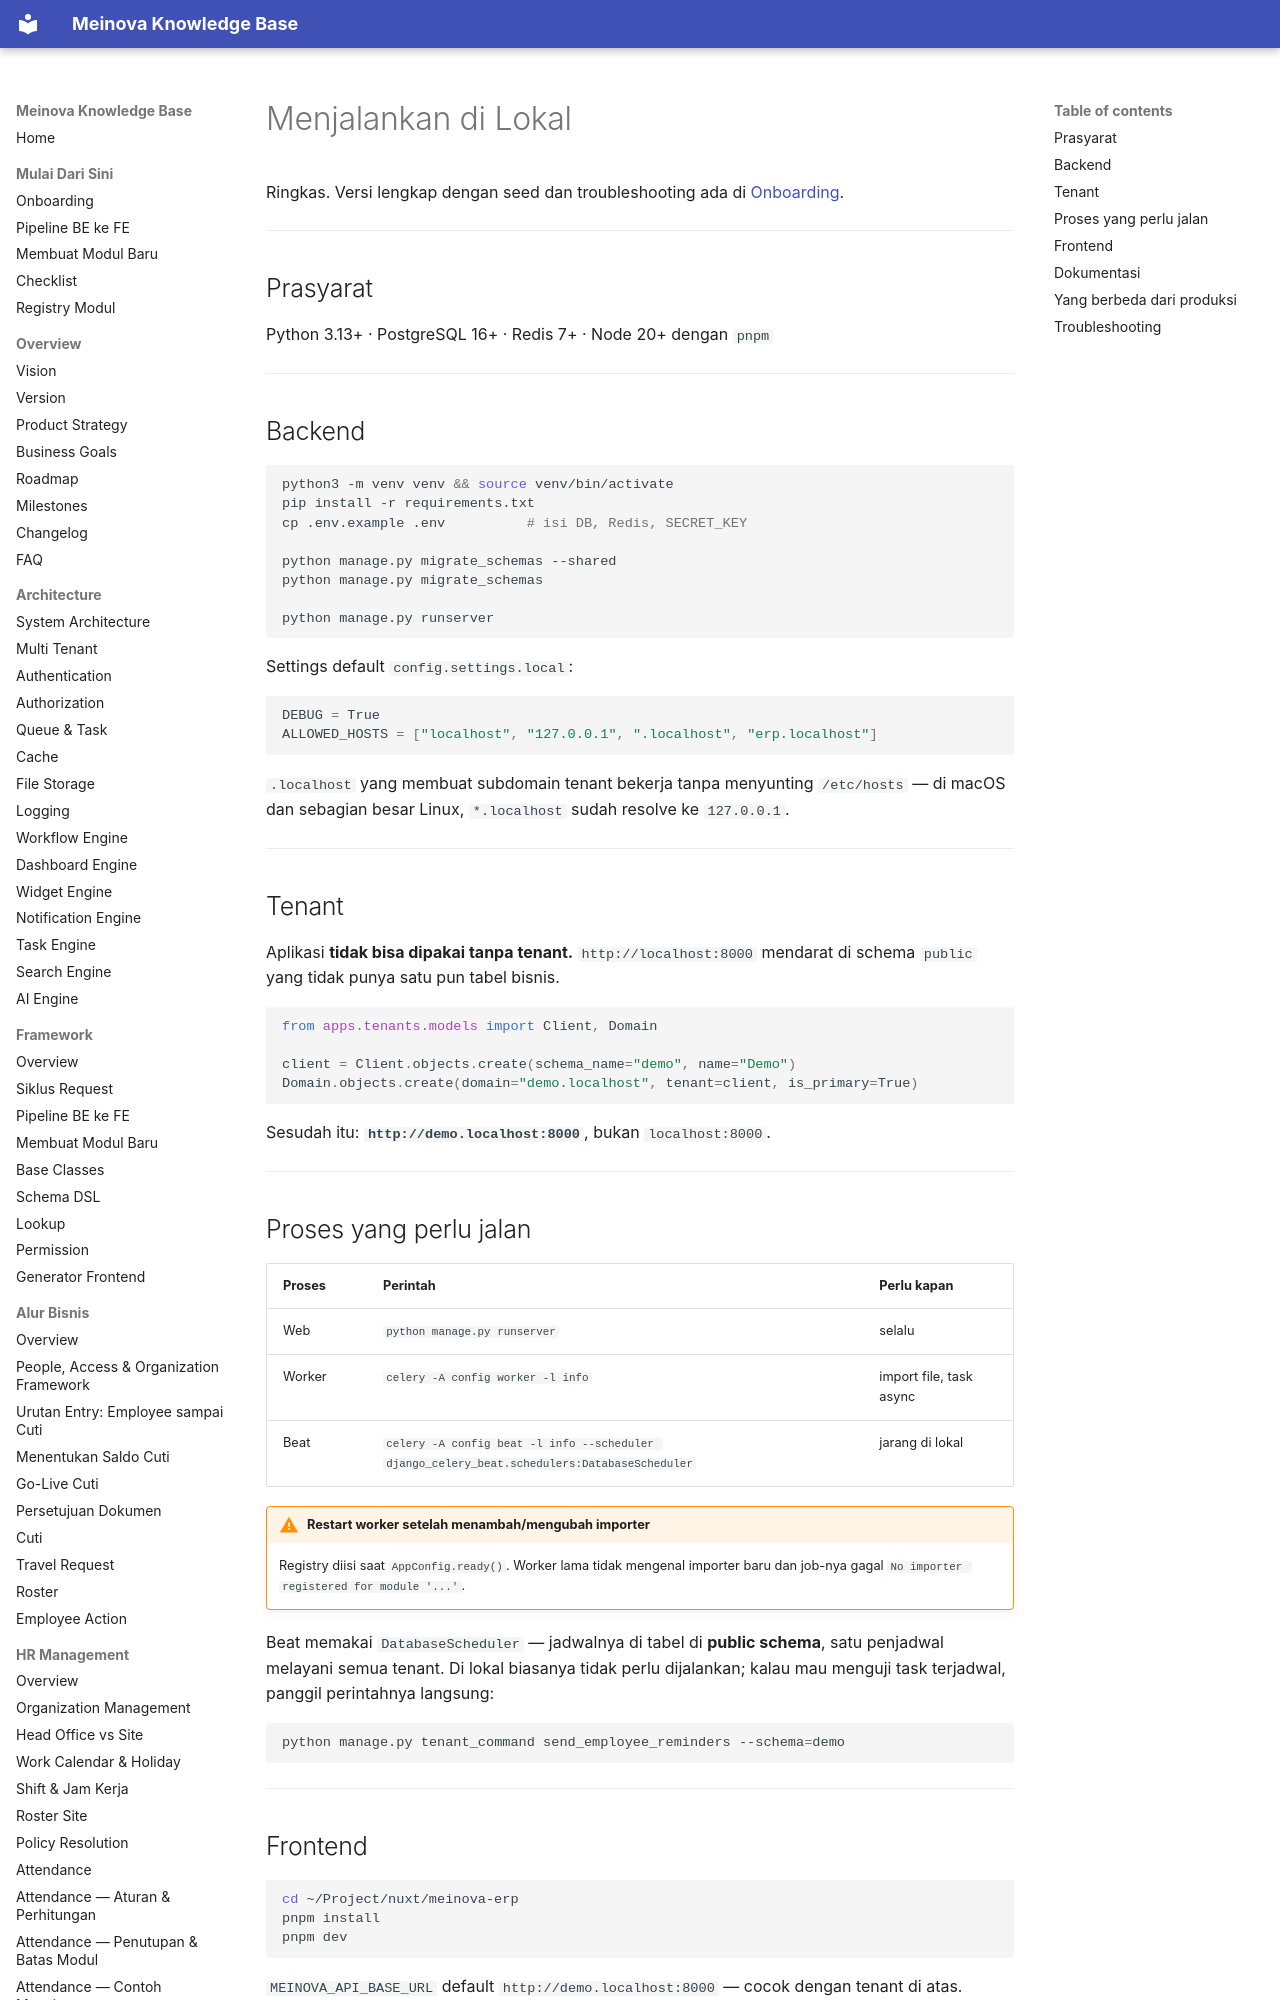

repository: 21bria/meinova-erp-api · page: 07-deployment/Local/index.html · generator: mkdocs

# Menjalankan di Lokal

Ringkas. Versi lengkap dengan seed dan troubleshooting ada di [Onboarding](../08-development/Onboarding.md).

---

## Prasyarat

Python 3.13+ · PostgreSQL 16+ · Redis 7+ · Node 20+ dengan `pnpm`

---

## Backend

```bash
python3 -m venv venv && source venv/bin/activate
pip install -r requirements.txt
cp .env.example .env          # isi DB, Redis, SECRET_KEY

python manage.py migrate_schemas --shared
python manage.py migrate_schemas

python manage.py runserver
```

Settings default `config.settings.local`:

```python
DEBUG = True
ALLOWED_HOSTS = ["localhost", "127.0.0.1", ".localhost", "erp.localhost"]
```

`.localhost` yang membuat subdomain tenant bekerja tanpa menyunting `/etc/hosts` — di macOS dan sebagian besar Linux, `*.localhost` sudah resolve ke `127.0.0.1`.

---

## Tenant

Aplikasi **tidak bisa dipakai tanpa tenant.** `http://localhost:8000` mendarat di schema `public` yang tidak punya satu pun tabel bisnis.

```python
from apps.tenants.models import Client, Domain

client = Client.objects.create(schema_name="demo", name="Demo")
Domain.objects.create(domain="demo.localhost", tenant=client, is_primary=True)
```

Sesudah itu: **`http://demo.localhost:8000`**, bukan `localhost:8000`.

---
